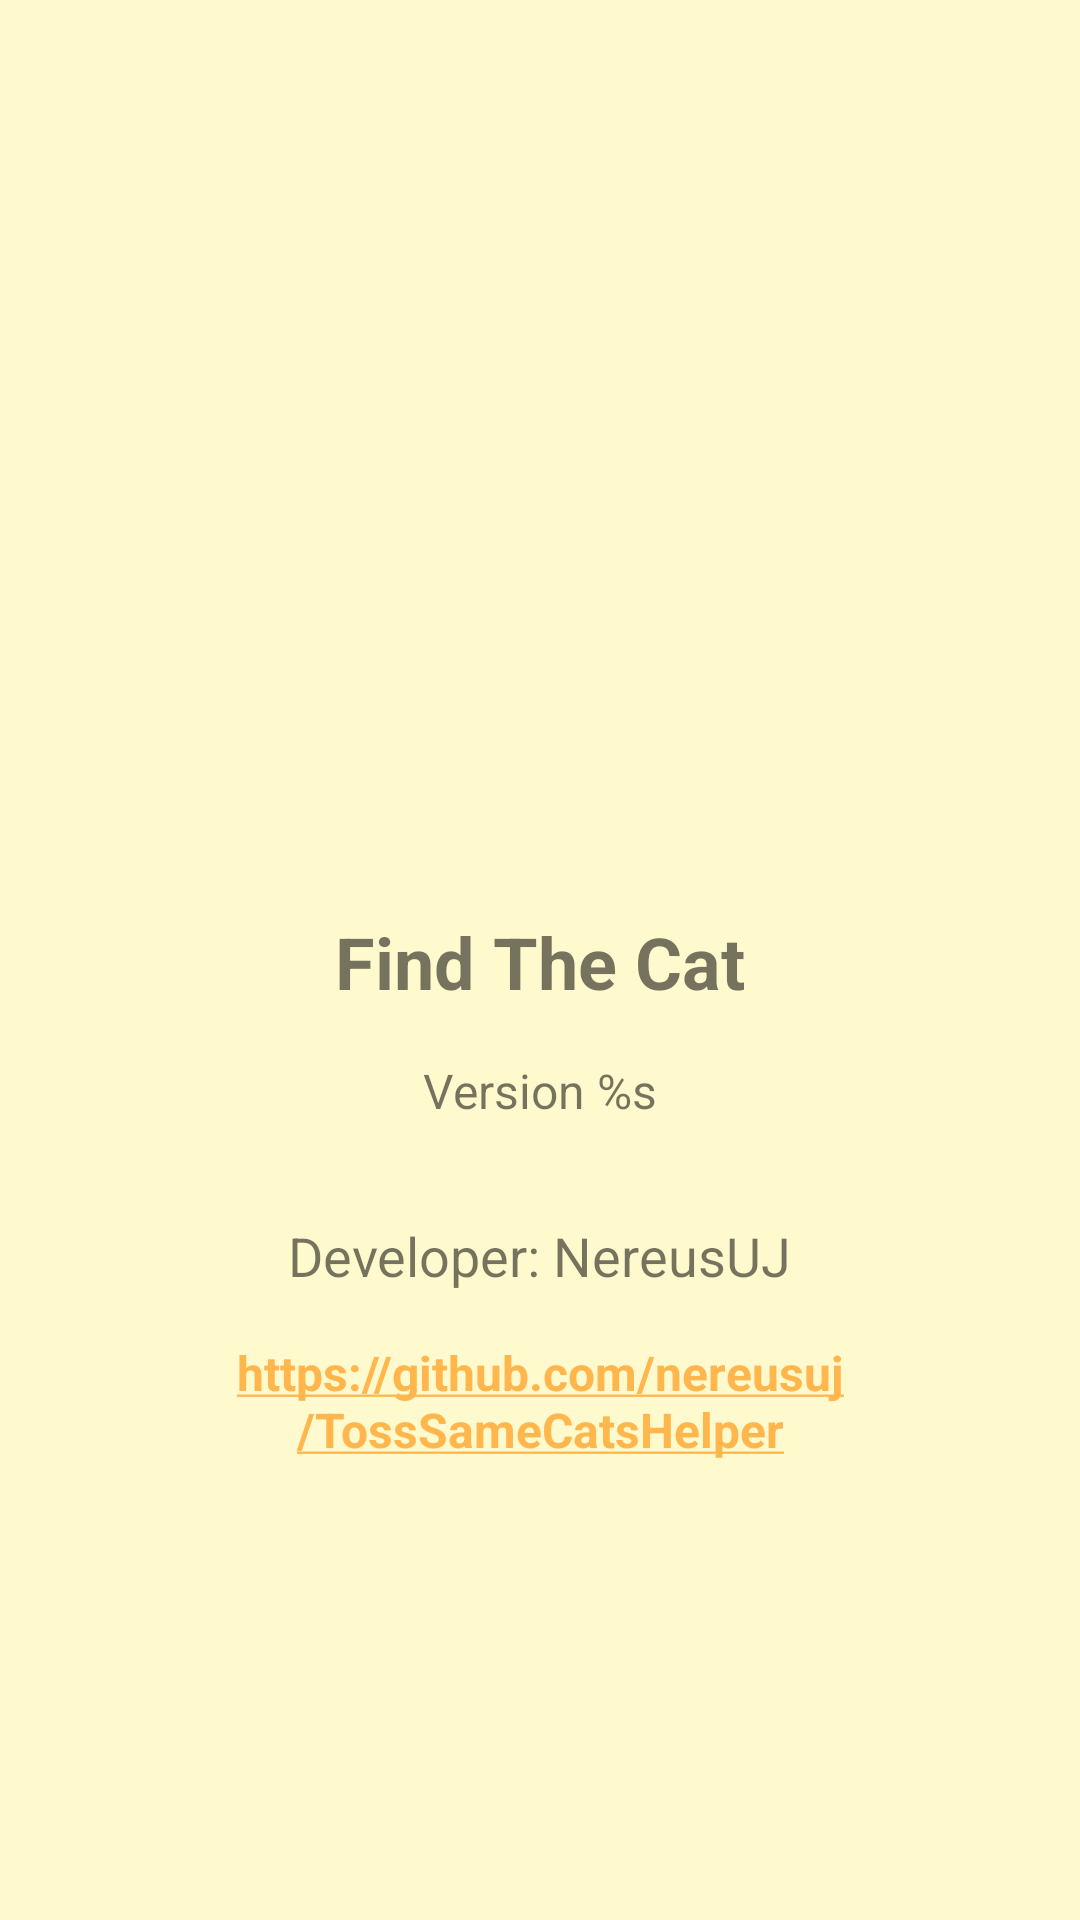

Android layout source for this screen:
<!-- AndroidManifest.xml: application theme Theme.TossSameCantsHelper -->
<!-- res/layout/activity_about.xml -->
<?xml version="1.0" encoding="utf-8"?>
<LinearLayout xmlns:android="http://schemas.android.com/apk/res/android"
    android:layout_width="match_parent"
    android:layout_height="match_parent"
    android:orientation="vertical"
    android:gravity="center"
    android:padding="32dp"
    android:background="@color/pastel_yellow">
    <ImageView
        android:layout_width="128dp"
        android:layout_height="128dp"
        android:src="@mipmap/ic_launcher"
        android:layout_marginBottom="24dp"
        android:contentDescription="@string/app_name"/>
    <TextView
        android:layout_width="wrap_content"
        android:layout_height="wrap_content"
        android:text="@string/app_name"
        android:textSize="24sp"
        android:textStyle="bold"
        android:layout_marginBottom="16dp"/>

    <TextView
        android:id="@+id/tv_version"
        android:layout_width="wrap_content"
        android:layout_height="wrap_content"
        android:text="@string/about_version"
        android:textSize="16sp"
        android:layout_marginBottom="32dp"/>

    <TextView
        android:layout_width="wrap_content"
        android:layout_height="wrap_content"
        android:text="@string/about_developer"
        android:textSize="18sp"
        android:layout_marginBottom="16dp"/>

    <TextView
        android:id="@+id/tv_website"
        android:layout_width="wrap_content"
        android:layout_height="wrap_content"
        android:text="@string/about_website"
        android:textSize="16sp"
        android:textColor="@color/pastel_orange"
        android:textStyle="bold"
        android:autoLink="web"
        android:gravity="center"/>

</LinearLayout>
<!-- resources referenced by this layout -->
<resources>
  <color name="pastel_orange">#FFB74D</color>
  <color name="pastel_yellow">#FFFACD</color>
  <!-- mipmap ic_launcher (mipmap-anydpi) -->
  <?xml version="1.0" encoding="utf-8"?>
  <adaptive-icon xmlns:android="http://schemas.android.com/apk/res/android">
      <background android:drawable="@color/ic_launcher_background" />
      <foreground android:drawable="@drawable/ic_cat_foreground" />
  </adaptive-icon>
  <string name="about_developer">Developer: NereusUJ</string>
  <string name="about_version">Version %s</string>
  <string name="about_website">https://github.com/nereusuj/TossSameCatsHelper</string>
  <string name="app_name">Find The Cat</string>
  <style name="Theme.TossSameCantsHelper" parent="Theme.MaterialComponents.Light.NoActionBar">
          
          <item name="colorPrimary">@color/pastel_gold</item>
          <item name="colorPrimaryVariant">@color/pastel_orange</item>
          <item name="colorOnPrimary">@color/brown_900</item>
          
          <item name="colorSecondary">@color/pastel_orange</item>
          <item name="colorSecondaryVariant">@color/pastel_gold</item>
          <item name="colorOnSecondary">@color/brown_900</item>
          
          <item name="android:statusBarColor">?attr/colorPrimaryVariant</item>
          <item name="android:windowBackground">@color/pastel_yellow</item>
          <item name="android:textColorPrimary">@color/brown_900</item>
          
      </style>
  <color name="ic_launcher_background">@color/pastel_yellow</color>
  <!-- drawable ic_cat_foreground: png bitmap (drawable, 88954 bytes) -->
  <color name="pastel_gold">#FFD54F</color>
  <color name="brown_900">#3E2723</color>
</resources>
